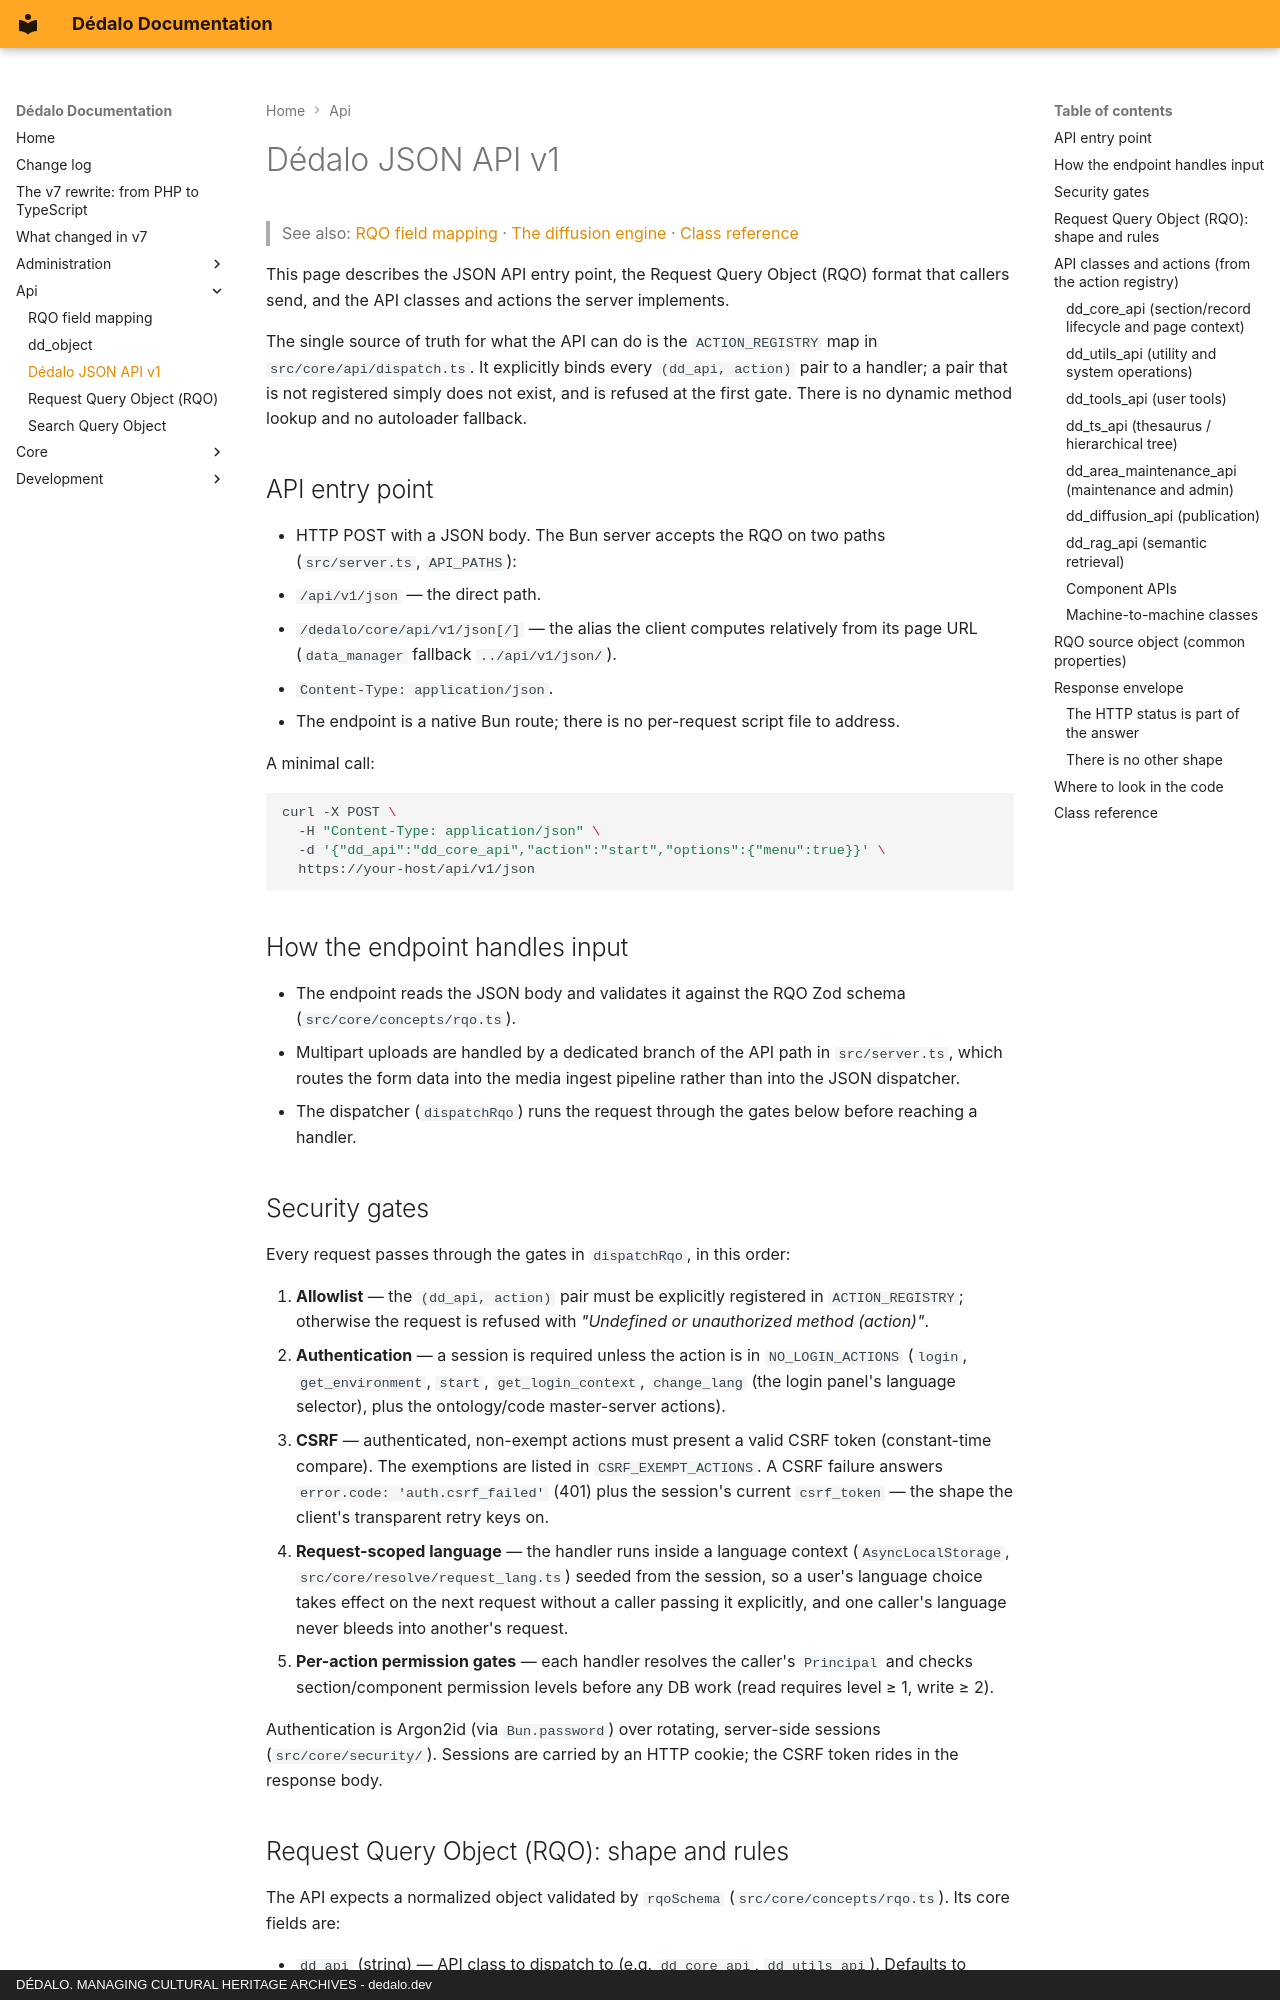

repository: dedalia-org/dedalo · page: api/dedalo_api_v1/index.html · generator: mkdocs · copyright: DÉDALO. MANAGING CULTURAL HERITAGE ARCHIVES - dedalo.dev

# Dédalo JSON API v1

> See also: [RQO field mapping](RQO_FIELD_MAPPING.md) · [The diffusion engine](../diffusion/native_engine.md) · [Class reference](classes/dispatch.md)

This page describes the JSON API entry point, the Request Query Object (RQO) format that callers send, and the API classes and actions the server implements.

The single source of truth for what the API can do is the `ACTION_REGISTRY` map in `src/core/api/dispatch.ts`. It explicitly binds every `(dd_api, action)` pair to a handler; a pair that is not registered simply does not exist, and is refused at the first gate. There is no dynamic method lookup and no autoloader fallback.

## API entry point

- HTTP POST with a JSON body. The Bun server accepts the RQO on two paths (`src/server.ts`, `API_PATHS`):
  - `/api/v1/json` — the direct path.
  - `/dedalo/core/api/v1/json[/]` — the alias the client computes relatively from its page URL (`data_manager` fallback `../api/v1/json/`).
- `Content-Type: application/json`.
- The endpoint is a native Bun route; there is no per-request script file to address.

A minimal call:

```bash
curl -X POST \
  -H "Content-Type: application/json" \
  -d '{"dd_api":"dd_core_api","action":"start","options":{"menu":true}}' \
  https://your-host/api/v1/json
```

## How the endpoint handles input

- The endpoint reads the JSON body and validates it against the RQO Zod schema (`src/core/concepts/rqo.ts`).
- Multipart uploads are handled by a dedicated branch of the API path in `src/server.ts`, which routes the form data into the media ingest pipeline rather than into the JSON dispatcher.
- The dispatcher (`dispatchRqo`) runs the request through the gates below before reaching a handler.

## Security gates

Every request passes through the gates in `dispatchRqo`, in this order:

1. **Allowlist** — the `(dd_api, action)` pair must be explicitly registered in `ACTION_REGISTRY`; otherwise the request is refused with *"Undefined or unauthorized method (action)"*.
2. **Authentication** — a session is required unless the action is in `NO_LOGIN_ACTIONS` (`login`, `get_environment`, `start`, `get_login_context`, `change_lang` (the login panel's language selector), plus the ontology/code master-server actions).
3. **CSRF** — authenticated, non-exempt actions must present a valid CSRF token (constant-time compare). The exemptions are listed in `CSRF_EXEMPT_ACTIONS`. A CSRF failure answers `error.code: 'auth.csrf_failed'` (401) plus the session's current `csrf_token` — the shape the client's transparent retry keys on.
4. **Request-scoped language** — the handler runs inside a language context (`AsyncLocalStorage`, `src/core/resolve/request_lang.ts`) seeded from the session, so a user's language choice takes effect on the next request without a caller passing it explicitly, and one caller's language never bleeds into another's request.
5. **Per-action permission gates** — each handler resolves the caller's `Principal` and checks section/component permission levels before any DB work (read requires level ≥ 1, write ≥ 2).

Authentication is Argon2id (via `Bun.password`) over rotating, server-side sessions (`src/core/security/`). Sessions are carried by an HTTP cookie; the CSRF token rides in the response body.
